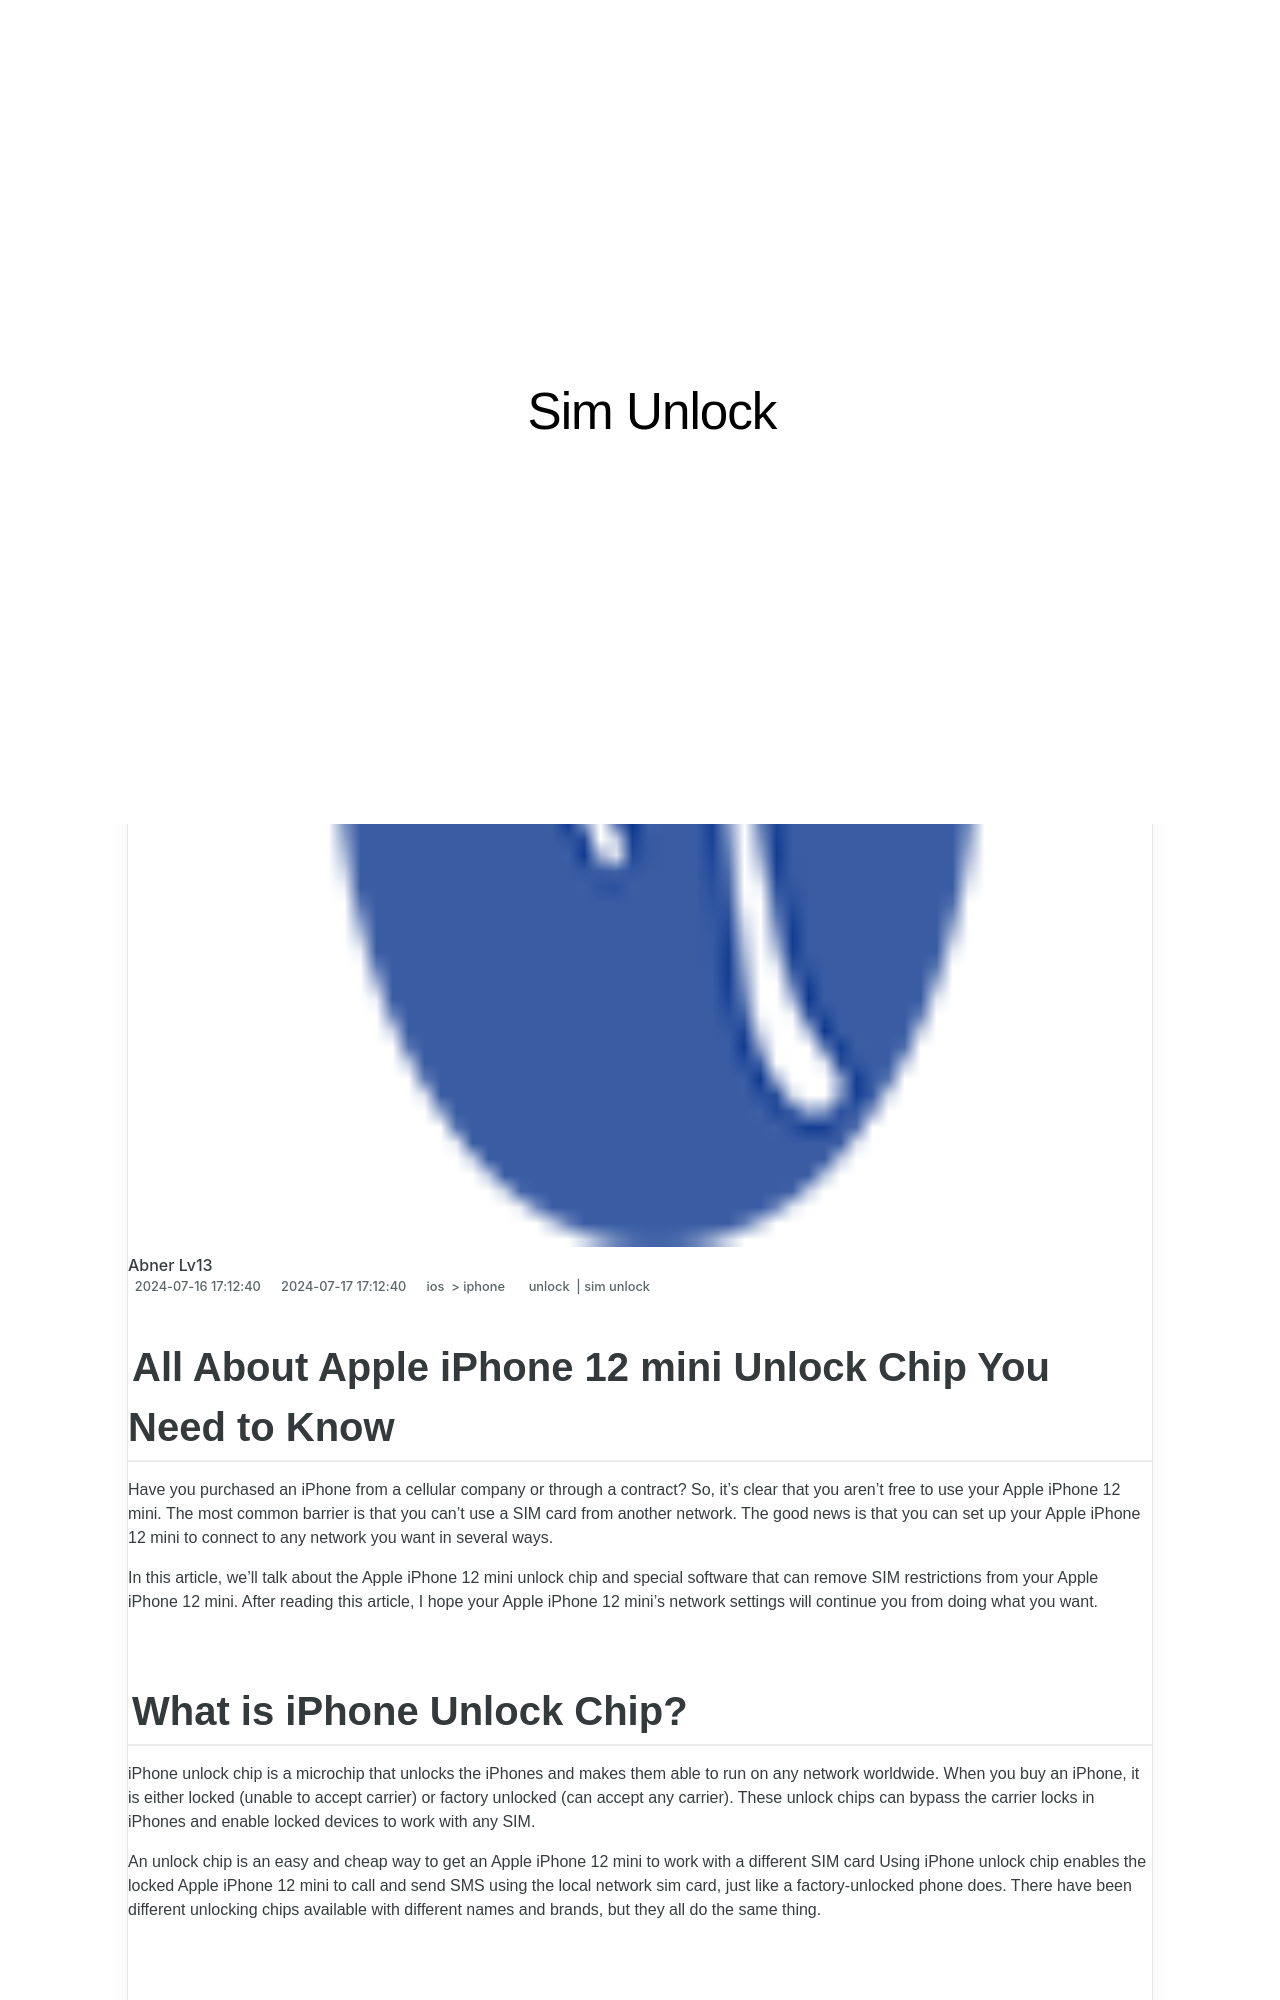

repository: techidaily/site-sim-unlock · page: all-about-apple-iphone-12-mini-unlock-chip-you-need-to-know-by-drfone-ios/index.html · generator: jekyll

---
title: All About Apple iPhone 12 mini Unlock Chip You Need to Know
date: 2024-07-16T17:12:40.091Z
updated: 2024-07-17T17:12:40.091Z
tags: 
  - unlock
  - sim unlock
categories:
  - ios
  - iphone
description: This article describes All About Apple iPhone 12 mini Unlock Chip You Need to Know
excerpt: This article describes All About Apple iPhone 12 mini Unlock Chip You Need to Know
keywords: how do unlock sim iphone,unlock iphone pro,unlock iphone with iccid code,iphone has bad esn or blacklisted iemi,imei check iphone,check if iphone is unlocked,boost mobile unlock,unlock cricket iphone,how to unlock sim card without jailbreak,how to unlock att iphone
thumbnail: https://thmb.techidaily.com/a6ef7d238dd7bb214a3984e4799089ad86b5e4b6f433cd32ec9f580258b7206c.jpg
---

## All About Apple iPhone 12 mini Unlock Chip You Need to Know

Have you purchased an iPhone from a cellular company or through a contract? So, it's clear that you aren't free to use your Apple iPhone 12 mini. The most common barrier is that you can't use a SIM card from another network. The good news is that you can set up your Apple iPhone 12 mini to connect to any network you want in several ways.

In this article, we'll talk about the Apple iPhone 12 mini unlock chip and special software that can remove SIM restrictions from your Apple iPhone 12 mini. After reading this article, I hope your Apple iPhone 12 mini's network settings will continue you from doing what you want.
